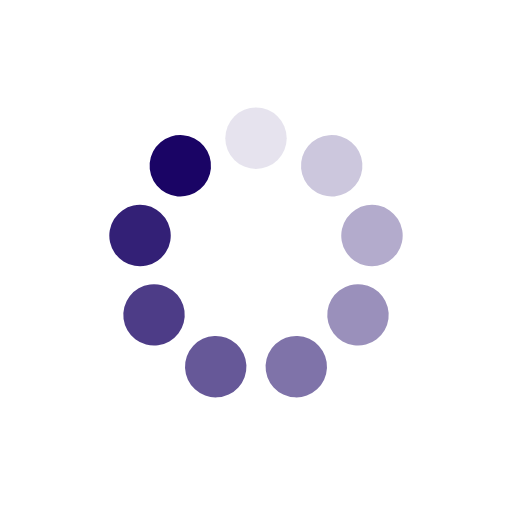
t = 0.00 s
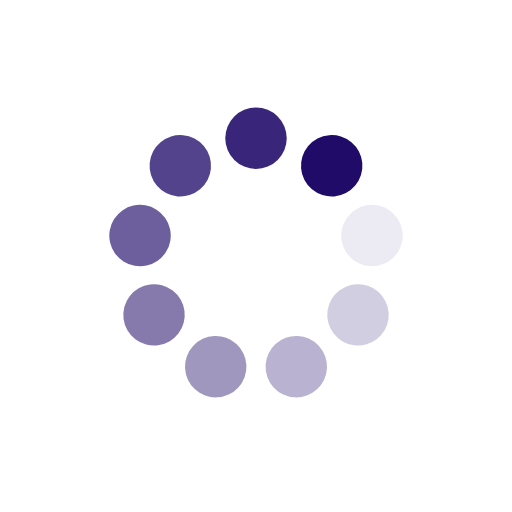
t = 0.25 s
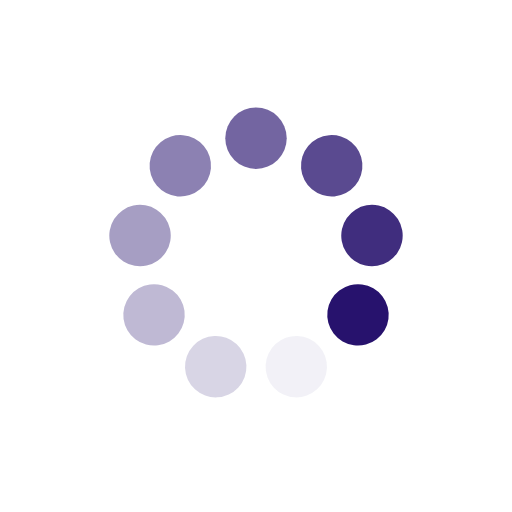
t = 0.50 s
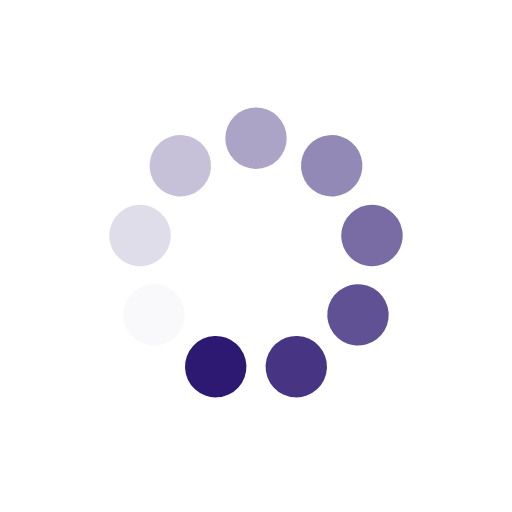
t = 0.75 s

The animated SVG that drew these frames (rendered in a browser with its animation timeline set to each time). Animation: 9 SMIL elements (animate=9); one cycle of 1.00 s, repeats indefinitely.

<?xml version="1.0" encoding="utf-8"?>
<svg xmlns="http://www.w3.org/2000/svg" xmlns:xlink="http://www.w3.org/1999/xlink" style="margin: auto; background: none; display: block; shape-rendering: auto;" width="32px" height="32px" viewBox="0 0 100 100" preserveAspectRatio="xMidYMid">
<g transform="rotate(0 50 50)">
  <rect x="44" y="21" rx="6" ry="6" width="12" height="12" fill="#1a0465">
    <animate attributeName="opacity" values="1;0" keyTimes="0;1" dur="1s" begin="-0.8888888888888888s" repeatCount="indefinite"></animate>
  </rect>
</g><g transform="rotate(40 50 50)">
  <rect x="44" y="21" rx="6" ry="6" width="12" height="12" fill="#1a0465">
    <animate attributeName="opacity" values="1;0" keyTimes="0;1" dur="1s" begin="-0.7777777777777778s" repeatCount="indefinite"></animate>
  </rect>
</g><g transform="rotate(80 50 50)">
  <rect x="44" y="21" rx="6" ry="6" width="12" height="12" fill="#1a0465">
    <animate attributeName="opacity" values="1;0" keyTimes="0;1" dur="1s" begin="-0.6666666666666666s" repeatCount="indefinite"></animate>
  </rect>
</g><g transform="rotate(120 50 50)">
  <rect x="44" y="21" rx="6" ry="6" width="12" height="12" fill="#1a0465">
    <animate attributeName="opacity" values="1;0" keyTimes="0;1" dur="1s" begin="-0.5555555555555556s" repeatCount="indefinite"></animate>
  </rect>
</g><g transform="rotate(160 50 50)">
  <rect x="44" y="21" rx="6" ry="6" width="12" height="12" fill="#1a0465">
    <animate attributeName="opacity" values="1;0" keyTimes="0;1" dur="1s" begin="-0.4444444444444444s" repeatCount="indefinite"></animate>
  </rect>
</g><g transform="rotate(200 50 50)">
  <rect x="44" y="21" rx="6" ry="6" width="12" height="12" fill="#1a0465">
    <animate attributeName="opacity" values="1;0" keyTimes="0;1" dur="1s" begin="-0.3333333333333333s" repeatCount="indefinite"></animate>
  </rect>
</g><g transform="rotate(240 50 50)">
  <rect x="44" y="21" rx="6" ry="6" width="12" height="12" fill="#1a0465">
    <animate attributeName="opacity" values="1;0" keyTimes="0;1" dur="1s" begin="-0.2222222222222222s" repeatCount="indefinite"></animate>
  </rect>
</g><g transform="rotate(280 50 50)">
  <rect x="44" y="21" rx="6" ry="6" width="12" height="12" fill="#1a0465">
    <animate attributeName="opacity" values="1;0" keyTimes="0;1" dur="1s" begin="-0.1111111111111111s" repeatCount="indefinite"></animate>
  </rect>
</g><g transform="rotate(320 50 50)">
  <rect x="44" y="21" rx="6" ry="6" width="12" height="12" fill="#1a0465">
    <animate attributeName="opacity" values="1;0" keyTimes="0;1" dur="1s" begin="0s" repeatCount="indefinite"></animate>
  </rect>
</g>
<!-- [ldio] generated by https://loading.io/ --></svg>